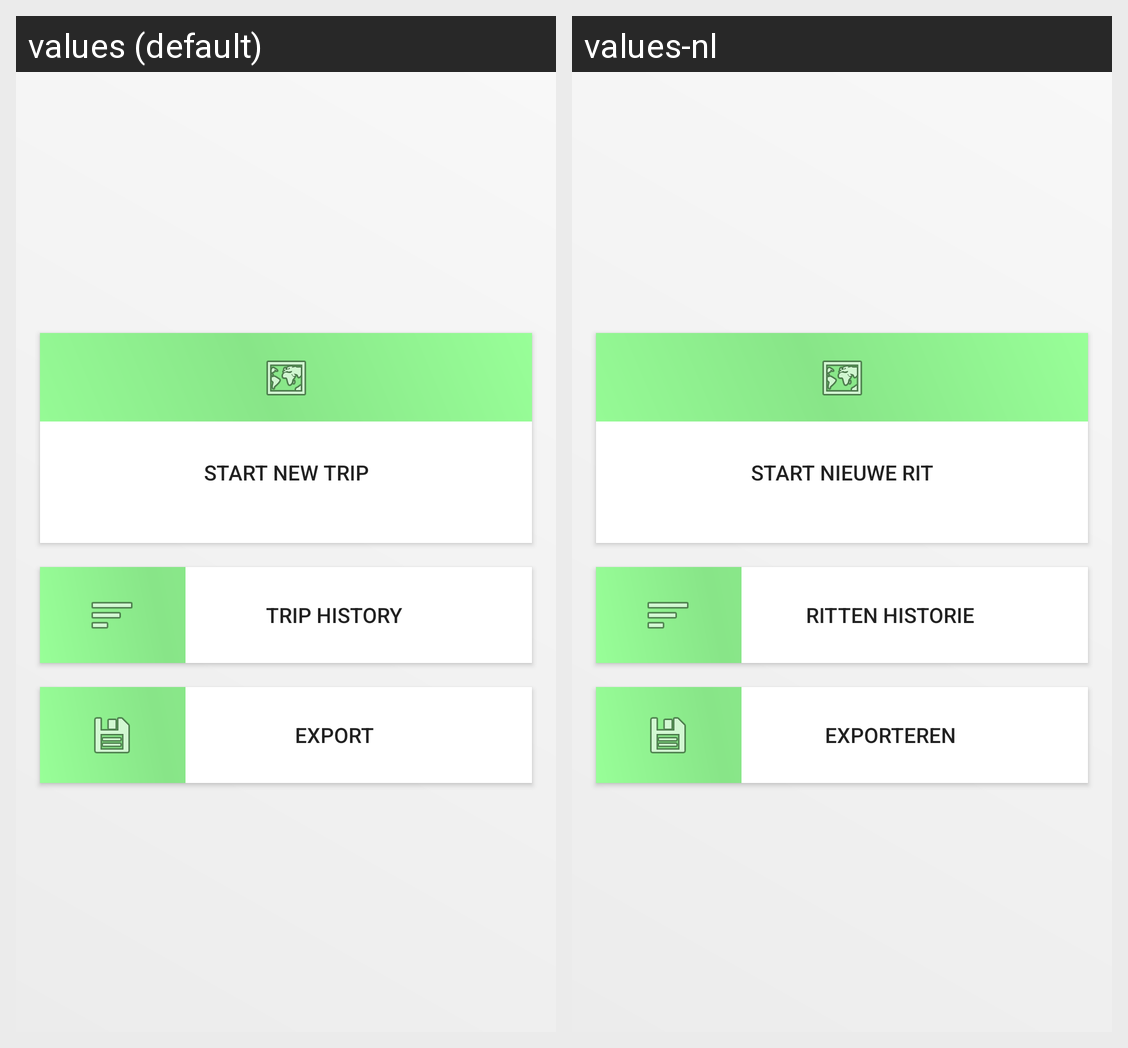

Here is an Android app screen in its default locale and in the app's own translations. Write out the translated-string differences for the strings that appear on this screen.
Android screen res/layout/activity_main.xml rendered under 2 locales, left to right: values (default), values-nl. Device: Nexus 5 (rendered at 1080×1920; each locale shown at half size, 540×960, under a caption strip naming it); theme AppTheme.
Strings drawn on this screen, with the default value and each locale's value (text and hints the layout hard-codes, and strings that could not be matched under every locale, appear in the picture but are not listed):

activity_main_start
  values: Start new trip
  values-nl: Start nieuwe rit

activity_main_statistics
  values: Trip history
  values-nl: Ritten historie

activity_main_export
  values: Export
  values-nl: Exporteren
